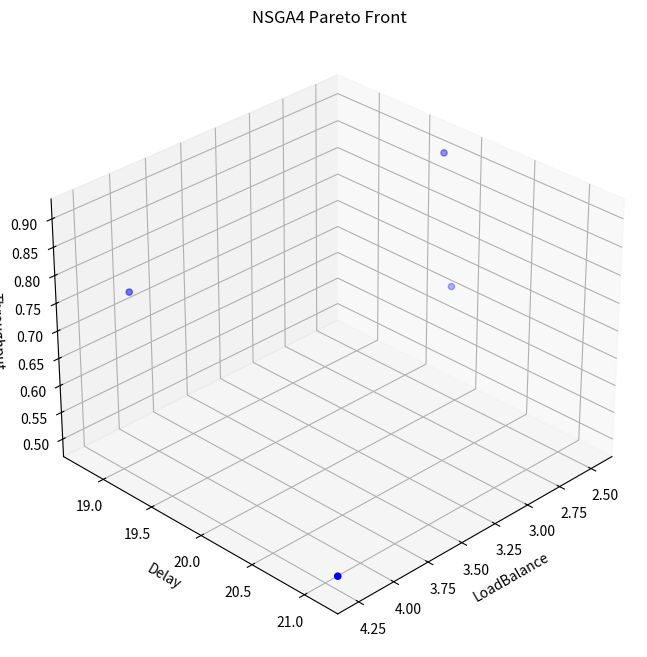
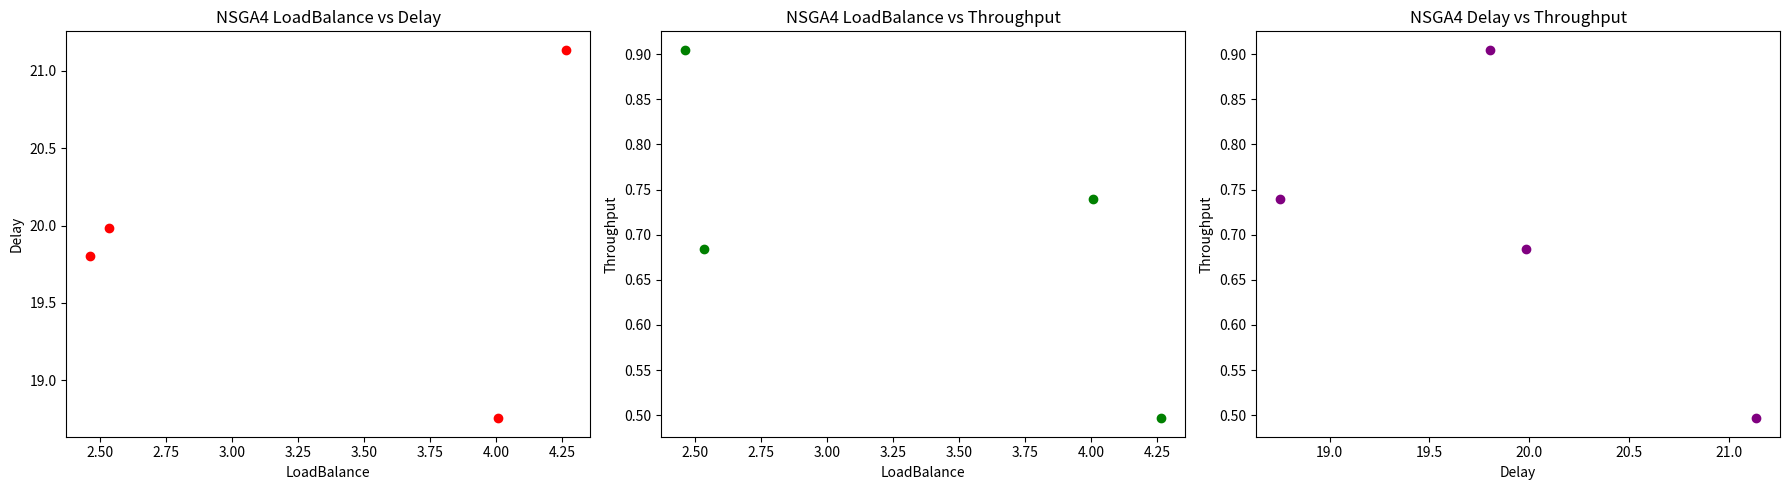

These figures' Python source, in order:
import numpy as np
import pandas as pd
from collections import deque
import matplotlib.pyplot as plt
from mpl_toolkits.mplot3d import Axes3D

#############################################
# 輔助函數：BFS 找最短路徑
#############################################
def bfs_shortest_path(graph, start, goal):
    """
    使用 BFS 找出從 start 到 goal 的最短路徑（以節點列表回傳），若無路徑則回傳 None
    """
    visited = set()
    queue = deque([[start]])
    while queue:
        path = queue.popleft()
        node = path[-1]
        if node == goal:
            return path
        if node not in visited:
            visited.add(node)
            for neighbor in graph.get(node, []):
                new_path = list(path)
                new_path.append(neighbor)
                queue.append(new_path)
    return None


def get_complete_path(assignment, graph):
    """
    根據一筆 SFC 的處理節點 assignment，
    利用 BFS 找出相鄰處理節點間的完整路徑，並將所有段落串接成一個完整的物理路徑
    """
    complete_path = []
    for i in range(len(assignment) - 1):
        segment = bfs_shortest_path(graph, assignment[i], assignment[i + 1])
        if segment is None:
            segment = [assignment[i], assignment[i + 1]]
        if i == 0:
            complete_path.extend(segment)
        else:
            complete_path.extend(segment[1:])  # 避免重複加入前一段的終點
    return complete_path


#############################################
# 獨立目標函數定義
#############################################
def objective_load_balance(solution, network_nodes, sfc_requests, vnf_traffic):
    """
    目標1：最小化節點負載均衡
    計算各節點累計負載（流量需求 × node 的 load_per_unit），回傳負載標準差。
    """
    node_loads = {node_id: 0.0 for node_id in network_nodes.keys()}
    for req in sfc_requests:
        chain = req['chain']
        demand = vnf_traffic[chain[0]]
        assignment = solution[req['id']]
        for node_id in assignment:
            node_loads[node_id] += demand * network_nodes[node_id]['load_per_unit']
    loads_array = np.array(list(node_loads.values()))
    return np.std(loads_array)


def objective_end_to_end_delay_bfs(solution, network_nodes, edges, sfc_requests, vnf_traffic):
    """
    目標2：最小化端到端延遲
    對每筆 SFC，計算：
      - 各節點處理延遲（根據 node 對應 VNF 的處理延遲）
      - 邊延遲：對於每對連續處理節點，利用 BFS 找出完整路徑，
        累計沿路每條邊的延遲 (demand / capacity)
    """
    # graph: 每個節點的鄰居關係
    graph = {node_id: network_nodes[node_id]['neighbors'] for node_id in network_nodes}
    total_delay = 0.0
    for req in sfc_requests:
        chain = req['chain']
        demand = vnf_traffic[chain[0]]
        assignment = solution[req['id']]
        node_delay = sum(network_nodes[assignment[i]]['processing_delay'][chain[i]] for i in range(len(assignment)))
        edge_delay = 0.0
        for i in range(len(assignment) - 1):
            path = bfs_shortest_path(graph, assignment[i], assignment[i + 1])
            if path is None:
                edge_delay += 1e6  # 懲罰
            else:
                for j in range(len(path) - 1):
                    n1, n2 = path[j], path[j + 1]
                    if (n1, n2) in edges:
                        cap = edges[(n1, n2)]
                    elif (n2, n1) in edges:
                        cap = edges[(n2, n1)]
                    else:
                        cap = 1e-6
                    edge_delay += demand / cap
        total_delay += (node_delay + edge_delay)
    return total_delay


def objective_network_throughput(solution, edges, sfc_requests, vnf_traffic):
    """
    目標3：最大化網路吞吐量（取倒數以最小化）
    對每條邊，累計經由該邊的流量（利用 BFS 找出完整路徑），
    最後計算各邊利用率的累加後取倒數
    """
    # 建立無向圖
    graph = {}
    for (n1, n2) in edges:
        graph.setdefault(n1, []).append(n2)
        graph.setdefault(n2, []).append(n1)

    edge_flow = {edge: 0.0 for edge in edges.keys()}
    for req in sfc_requests:
        demand = vnf_traffic[req['chain'][0]]
        assignment = solution[req['id']]
        for i in range(len(assignment) - 1):
            path = bfs_shortest_path(graph, assignment[i], assignment[i + 1])
            if path is None:
                continue
            for j in range(len(path) - 1):
                n1, n2 = path[j], path[j + 1]
                if (n1, n2) in edges:
                    edge_flow[(n1, n2)] += demand
                elif (n2, n1) in edges:
                    edge_flow[(n2, n1)] += demand
    throughput_sum = 0.0
    for edge, flow in edge_flow.items():
        throughput_sum += flow / edges[edge]
    epsilon = 1e-6
    return 1 / (throughput_sum + epsilon)


#############################################
# NSGA4_SFC 類別 (完整路徑版本)
#############################################
class NSGA4_SFC:
    def __init__(self, network_nodes, edges, sfc_requests, vnf_traffic, population_size, generations):
        """
        參數說明：
          network_nodes: 節點列表，每個元素包含 'id'、'vnf_types'、'neighbors'、'load_per_unit'、'processing_delay'
          edges: 邊的字典，鍵為 (node1, node2) 的 tuple，值為邊容量
          sfc_requests: SFC 請求列表，每筆請求包含 'id' 與 'chain'（VNF 連鎖）
          vnf_traffic: 字典，定義每個 VNF type 所需流量
          population_size: 種群規模
          generations: 迭代代數
        """
        self.network_nodes = {node['id']: node for node in network_nodes}
        self.edges = edges
        self.sfc_requests = sfc_requests
        self.vnf_traffic = vnf_traffic
        self.population_size = population_size
        self.generations = generations
        # 初始種群：每筆解為一個字典 { request_id: [node1, node2, ...] }
        self.population = np.array([self.generate_feasible_solution() for _ in range(population_size)])

    def generate_feasible_solution(self):
        solution = {}
        for req in self.sfc_requests:
            solution[req['id']] = self.generate_feasible_assignment_for_request(req)
        return solution

    def generate_feasible_assignment_for_request(self, req):
        """
        對單一 SFC 請求：對於每個 VNF，從所有能處理該 VNF 的節點中隨機選擇（不要求直接連通）
        """
        chain = req['chain']
        assignment = []
        for vnf in chain:
            candidates = [node_id for node_id, node in self.network_nodes.items() if vnf in node['vnf_types']]
            if not candidates:
                raise ValueError(f"請求 {req['id']} 的 VNF {vnf} 無法分配到任何節點")
            assignment.append(np.random.choice(candidates))
        return assignment

    def repair_assignment_for_request(self, req, assignment):
        """
        檢查每個位置是否分配了能處理對應 VNF 的節點
        """
        chain = req['chain']
        for i in range(len(assignment)):
            if chain[i] not in self.network_nodes[assignment[i]]['vnf_types']:
                candidates = [node_id for node_id, node in self.network_nodes.items() if chain[i] in node['vnf_types']]
                if candidates:
                    assignment[i] = np.random.choice(candidates)
                else:
                    assignment[i] = None
        return assignment

    def compute_objectives(self, solution):
        f1 = objective_load_balance(solution, self.network_nodes, self.sfc_requests, self.vnf_traffic)
        f2 = objective_end_to_end_delay_bfs(solution, self.network_nodes, self.edges, self.sfc_requests,
                                            self.vnf_traffic)
        f3 = objective_network_throughput(solution, self.edges, self.sfc_requests, self.vnf_traffic)
        return np.array([f1, f2, f3])

    def objective_details(self, solution):
        details = {}
        # f1 詳細
        node_loads = {node_id: 0.0 for node_id in self.network_nodes.keys()}
        for req in self.sfc_requests:
            demand = self.vnf_traffic[req['chain'][0]]
            assignment = solution[req['id']]
            for node_id in assignment:
                node_loads[node_id] += demand * self.network_nodes[node_id]['load_per_unit']
        details['node_loads'] = node_loads
        details['f1_std'] = np.std(np.array(list(node_loads.values())))

        # f2 詳細：對每筆 SFC，計算節點延遲、各段邊延遲及完整物理路徑
        sfc_details = {}
        total_delay = 0.0
        graph = {node_id: self.network_nodes[node_id]['neighbors'] for node_id in self.network_nodes}
        for req in self.sfc_requests:
            demand = self.vnf_traffic[req['chain'][0]]
            assignment = solution[req['id']]
            node_delays = [self.network_nodes[assignment[i]]['processing_delay'][req['chain'][i]] for i in
                           range(len(assignment))]
            node_delay = sum(node_delays)
            edge_delays = []
            complete_path_segments = []
            for i in range(len(assignment) - 1):
                path = bfs_shortest_path(graph, assignment[i], assignment[i + 1])
                if path is None:
                    ed = 1e6
                    path = [assignment[i], assignment[i + 1]]
                else:
                    ed = 0.0
                    for j in range(len(path) - 1):
                        n1, n2 = path[j], path[j + 1]
                        if (n1, n2) in self.edges:
                            cap = self.edges[(n1, n2)]
                        elif (n2, n1) in self.edges:
                            cap = self.edges[(n2, n1)]
                        else:
                            cap = 1e-6
                        ed += demand / cap
                edge_delays.append(ed)
                complete_path_segments.append(path)
            sfc_total = node_delay + sum(edge_delays)
            # 串接各段完整路徑
            complete_path = []
            for idx, segment in enumerate(complete_path_segments):
                if idx == 0:
                    complete_path.extend(segment)
                else:
                    complete_path.extend(segment[1:])
            sfc_details[req['id']] = {
                'node_delays': node_delays,
                'edge_delays': edge_delays,
                'total_delay': sfc_total,
                'complete_physical_path': complete_path
            }
            total_delay += sfc_total
        details['sfc_delay_details'] = sfc_details
        details['total_delay'] = total_delay
        details['f2'] = total_delay

        # f3 詳細：各邊流量利用率
        graph_edges = {}
        for (n1, n2) in self.edges:
            graph_edges.setdefault(n1, []).append(n2)
            graph_edges.setdefault(n2, []).append(n1)
        edge_flow = {edge: 0.0 for edge in self.edges.keys()}
        for req in self.sfc_requests:
            demand = self.vnf_traffic[req['chain'][0]]
            assignment = solution[req['id']]
            for i in range(len(assignment) - 1):
                path = bfs_shortest_path(graph_edges, assignment[i], assignment[i + 1])
                if path is None:
                    continue
                for j in range(len(path) - 1):
                    n1, n2 = path[j], path[j + 1]
                    if (n1, n2) in self.edges:
                        edge_flow[(n1, n2)] += demand
                    elif (n2, n1) in self.edges:
                        edge_flow[(n2, n1)] += demand
        throughput_sum = 0.0
        edge_utilization = {}
        for edge, flow in edge_flow.items():
            capacity = self.edges[edge]
            utilization = flow / capacity
            edge_utilization[edge] = {'flow': flow, 'capacity': capacity, 'utilization': utilization}
            throughput_sum += utilization
        epsilon = 1e-6
        details['edge_utilization'] = edge_utilization
        details['throughput_sum'] = throughput_sum
        details['f3'] = 1 / (throughput_sum + epsilon)
        return details

    def fast_non_dominated_sort(self, population_fitness):
        num_solutions = len(population_fitness)
        ranks = np.zeros(num_solutions, dtype=int)
        domination_counts = np.zeros(num_solutions, dtype=int)
        dominated = [[] for _ in range(num_solutions)]
        front = []
        for i in range(num_solutions):
            for j in range(i + 1, num_solutions):
                if np.all(population_fitness[i] <= population_fitness[j]) and np.any(
                        population_fitness[i] < population_fitness[j]):
                    dominated[i].append(j)
                    domination_counts[j] += 1
                elif np.all(population_fitness[j] <= population_fitness[i]) and np.any(
                        population_fitness[j] < population_fitness[i]):
                    dominated[j].append(i)
                    domination_counts[i] += 1
            if domination_counts[i] == 0:
                ranks[i] = 0
                front.append(i)
        i = 0
        while front:
            next_front = []
            for p in front:
                for q in dominated[p]:
                    domination_counts[q] -= 1
                    if domination_counts[q] == 0:
                        ranks[q] = i + 1
                        next_front.append(q)
            front = next_front
            i += 1
        return ranks

    def non_dominated_sort_by_front(self, population_fitness):
        ranks = self.fast_non_dominated_sort(population_fitness)
        fronts = {}
        for i, r in enumerate(ranks):
            fronts.setdefault(r, []).append(i)
        sorted_fronts = [fronts[r] for r in sorted(fronts.keys())]
        return sorted_fronts

    def weighted_euclidean_distance(self, sol1, sol2):
        vec1 = []
        vec2 = []
        for req in sorted(self.sfc_requests, key=lambda x: x['id']):
            assignment1 = sol1[req['id']]
            assignment2 = sol2[req['id']]
            vec1.extend([float(ord(c)) for c in assignment1])
            vec2.extend([float(ord(c)) for c in assignment2])
        return np.linalg.norm(np.array(vec1) - np.array(vec2))

    def selection(self):
        pop = self.population.copy()
        pop_fitness = np.array([self.compute_objectives(sol) for sol in pop])
        fronts = self.non_dominated_sort_by_front(pop_fitness)
        data_PR = []
        total = 0
        rank = 0
        while rank < len(fronts) and total + len(fronts[rank]) <= 0.5 * self.population_size:
            for idx in fronts[rank]:
                data_PR.append((pop[idx], "Q1"))
            total += len(fronts[rank])
            rank += 1
        if rank < len(fronts):
            for idx in fronts[rank]:
                if total < 1.5 * self.population_size:
                    data_PR.append((pop[idx], "Q2"))
                    total += 1
                else:
                    break
        L = len(data_PR)
        distance_matrix = np.zeros((L, L))
        for i in range(L):
            for j in range(i + 1, L):
                d = self.weighted_euclidean_distance(data_PR[i][0], data_PR[j][0])
                distance_matrix[i, j] = d
                distance_matrix[j, i] = d
        removed = set()
        while L - len(removed) > self.population_size:
            min_d = float('inf')
            min_i, min_j = -1, -1
            for i in range(L):
                if i in removed:
                    continue
                for j in range(i + 1, L):
                    if j in removed:
                        continue
                    if data_PR[i][1] == "Q1" and data_PR[j][1] == "Q1":
                        continue
                    if distance_matrix[i, j] < min_d:
                        min_d = distance_matrix[i, j]
                        min_i, min_j = i, j
            if data_PR[min_i][1] == "Q2" and data_PR[min_j][1] == "Q2":
                min_dist_i = float('inf')
                min_dist_j = float('inf')
                for k in range(L):
                    if k in removed or k in [min_i, min_j]:
                        continue
                    min_dist_i = min(min_dist_i, distance_matrix[min_i, k])
                    min_dist_j = min(min_dist_j, distance_matrix[min_j, k])
                if min_dist_i < min_dist_j:
                    removed.add(min_i)
                else:
                    removed.add(min_j)
            elif data_PR[min_i][1] == "Q1" and data_PR[min_j][1] == "Q2":
                removed.add(min_j)
            elif data_PR[min_i][1] == "Q2" and data_PR[min_j][1] == "Q1":
                removed.add(min_i)
            else:
                removed.add(min_j)
        new_population = []
        for i in range(L):
            if i not in removed:
                new_population.append(data_PR[i][0])
        return np.array(new_population)

    def crossover(self, parent1, parent2):
        child1 = parent1.copy()
        child2 = parent2.copy()
        req_ids = list(parent1.keys())
        if np.random.rand() < 0.9:
            point = np.random.randint(1, len(req_ids))
            for i in range(point, len(req_ids)):
                rid = req_ids[i]
                child1[rid], child2[rid] = child2[rid], child1[rid]
        for req in self.sfc_requests:
            child1[req['id']] = self.repair_assignment_for_request(req, child1[req['id']])
            child2[req['id']] = self.repair_assignment_for_request(req, child2[req['id']])
        return child1, child2

    def mutation(self, solution):
        sol = solution.copy()
        req = np.random.choice(self.sfc_requests)
        rid = req['id']
        chain = req['chain']
        assignment = sol[rid].copy()
        pos = np.random.randint(0, len(assignment))
        candidates = [node_id for node_id, node in self.network_nodes.items() if chain[pos] in node['vnf_types']]
        if candidates:
            assignment[pos] = np.random.choice(candidates)
        sol[rid] = self.repair_assignment_for_request(req, assignment)
        return sol


    def evolve(self):
        for _ in range(self.generations):
            new_population = []
            selected = self.selection()
            pop_size = len(selected)
            for i in range(0, pop_size, 2):
                parent1 = selected[i]
                parent2 = selected[(i+1) % pop_size]
                child1, child2 = self.crossover(parent1, parent2)
                new_population.append(self.mutation(child1))
                new_population.append(self.mutation(child2))
            self.population = np.array(new_population[:self.population_size])
        pop = self.population.copy()
        pop_fitness = np.array([self.compute_objectives(sol) for sol in pop])
        fronts = self.non_dominated_sort_by_front(pop_fitness)
        pareto_front = [pop[idx] for idx in fronts[0]]
        return np.array(pareto_front)


#############################################
# 主程式設定與輸出
#############################################

if __name__ == "__main__":
    # 節點資料
    network_nodes = [
        {'id': 'A', 'vnf_types': ['0', '1'], 'neighbors': ['B', 'C'], 'load_per_unit': 0.5,
         'processing_delay': {'0': 2, '1': 3}},
        {'id': 'B', 'vnf_types': ['0', '2', "3"], 'neighbors': ['A', 'D', 'E'], 'load_per_unit': 0.6,
         'processing_delay': {'0': 2.5, '2': 2, '3': 2}},
        {'id': 'C', 'vnf_types': ['0', '3', '2'], 'neighbors': ['A', 'D', 'G', "F"], 'load_per_unit': 0.4,
         'processing_delay': {'0': 3, '3': 1.5, '2': 2.5}},
        {'id': 'D', 'vnf_types': ['0', '2', "3"], 'neighbors': ['B', 'C', "E", "G"], 'load_per_unit': 0.7,
         'processing_delay': {'0': 3, '2': 1.8, '3': 2}},
        {'id': 'E', 'vnf_types': ['3', '1'], 'neighbors': ['B', 'D', "H"], 'load_per_unit': 0.3,
         'processing_delay': {'3': 3, '1': 1.8}},
        {'id': 'F', 'vnf_types': ['1', '3'], 'neighbors': ['C', 'I', "J"], 'load_per_unit': 0.4,
         'processing_delay': {'1': 3, '3': 1.8}},
        {'id': 'G', 'vnf_types': ['1', '2'], 'neighbors': ['C', 'D', 'I', 'K', 'H'], 'load_per_unit': 0.8,
         'processing_delay': {'1': 3, '2': 1.8}},
        {'id': 'H', 'vnf_types': ['0', '2', "3"], 'neighbors': ['E', 'G'], 'load_per_unit': 0.1,
         'processing_delay': {'0': 3, '2': 1.8, '3': 2}},
        {'id': 'I', 'vnf_types': ['0', '2'], 'neighbors': ['F', 'G', 'K'], 'load_per_unit': 0.8,
         'processing_delay': {'0': 3, '2': 1.8}},
        {'id': 'J', 'vnf_types': ['2', '1'], 'neighbors': ['F', 'K'], 'load_per_unit': 0.6,
         'processing_delay': {'2': 3, '1': 1.8}},
        {'id': 'K', 'vnf_types': ['1', "3"], 'neighbors': ['G', 'I', 'J'], 'load_per_unit': 0.5,
         'processing_delay': {'1': 1.8, '3': 2}},
    ]

    # 邊資訊 (無向邊)
    edges = {
        ('A', 'B'): 100,
        ('A', 'C'): 80,
        ('C', 'F'): 90,
        ('F', 'J'): 70,
        ('J', 'K'): 60,
        ('K', 'G'): 60,
        ('G', 'H'): 70,
        ('H', 'E'): 80,
        ('E', 'B'): 60,
        ('D', 'B'): 40,
        ('D', 'C'): 100,
        ('D', 'G'): 40,
        ('D', 'E'): 70,
        ('C', 'G'): 50,
        ('I', 'F'): 70,
        ('I', 'G'): 80,
        ('I', 'K'): 70,
    }

    # 定義各 VNF 流量需求
    vnf_traffic = {
        '0': 10,
        '1': 10,
        '2': 10,
        '3': 10,
    }

    # 定義 4 個 SFC 請求（請求編號用 "0", "1", "2", "3"）
    sfc_requests = [
        {'id': '0', 'chain': ['0', '1', '2']},
        {'id': '1', 'chain': ['2', '3']},
        {'id': '2', 'chain': ['1', '3']},
        {'id': '3', 'chain': ['0', '3']},
    ]

    population_size = 20
    generations = 100

    nsga4_sfc = NSGA4_SFC(network_nodes, edges, sfc_requests, vnf_traffic, population_size, generations)
    pareto_front = nsga4_sfc.evolve()

    # 建立 graph 用於 BFS (完整路徑)
    graph = {node_id: node['neighbors'] for node_id, node in {n['id']: n for n in network_nodes}.items()}

    # 輸出格式
    print(f"最佳解 (Pareto Front) 共 {len(pareto_front)} 個：")
    for sol in pareto_front:
        print("-----")
        print("各請求的處理節點序列與完整路徑：")
        for req in sfc_requests:
            assignment = sol[req['id']]
            complete_path = get_complete_path(assignment, graph)
            print(f"請求 {req['id']}：處理節點 = {assignment}，完整路徑 = {complete_path}")
    print("-----")

    # 輸出各目標函數結果
    for sol in pareto_front:
        obj_vals = nsga4_sfc.compute_objectives(sol)
        print("\n目標函數結果：")
        print(f"節點負載均衡（標準差）： {obj_vals[0]:.4f}")
        print(f"端到端延遲： {obj_vals[1]:.4f}")
        print(f"網路吞吐量目標： {obj_vals[2]:.4f}")

    # 收集所有解目標數據並以 DataFrame 彙總
    solutions_data = []
    for sol in pareto_front:
        obj_vals = nsga4_sfc.compute_objectives(sol)
        solutions_data.append({
            'Solution': str(sol),
            'LoadBalance': obj_vals[0],
            'Delay': obj_vals[1],
            'Throughput': obj_vals[2]
        })
    df = pd.DataFrame(solutions_data)
    print("\n各目標函數的彙總數據：")
    print(df)

    # === 3D 散點圖：三個目標 ===
    fig = plt.figure(figsize=(10, 8))
    ax = fig.add_subplot(111, projection='3d')
    ax.scatter(df['LoadBalance'], df['Delay'], df['Throughput'], c='blue', marker='o')
    ax.set_xlabel('LoadBalance')
    ax.set_ylabel('Delay')
    ax.set_zlabel('Throughput')
    ax.set_title('NSGA4 Pareto Front')
    ax.view_init(elev=30, azim=45)
    plt.show()

    # === 二維散點圖：兩兩目標比較 ===
    fig, axs = plt.subplots(1, 3, figsize=(18, 5))

    # LoadBalance 與 Delay
    axs[0].scatter(df['LoadBalance'], df['Delay'], c='red', marker='o')
    axs[0].set_xlabel('LoadBalance')
    axs[0].set_ylabel('Delay')
    axs[0].set_title('NSGA4 LoadBalance vs Delay')

    # LoadBalance 與 Throughput
    axs[1].scatter(df['LoadBalance'], df['Throughput'], c='green', marker='o')
    axs[1].set_xlabel('LoadBalance')
    axs[1].set_ylabel('Throughput')
    axs[1].set_title('NSGA4 LoadBalance vs Throughput')

    # Delay 與 Throughput
    axs[2].scatter(df['Delay'], df['Throughput'], c='purple', marker='o')
    axs[2].set_xlabel('Delay')
    axs[2].set_ylabel('Throughput')
    axs[2].set_title('NSGA4 Delay vs Throughput')

    plt.tight_layout()
    plt.show()
